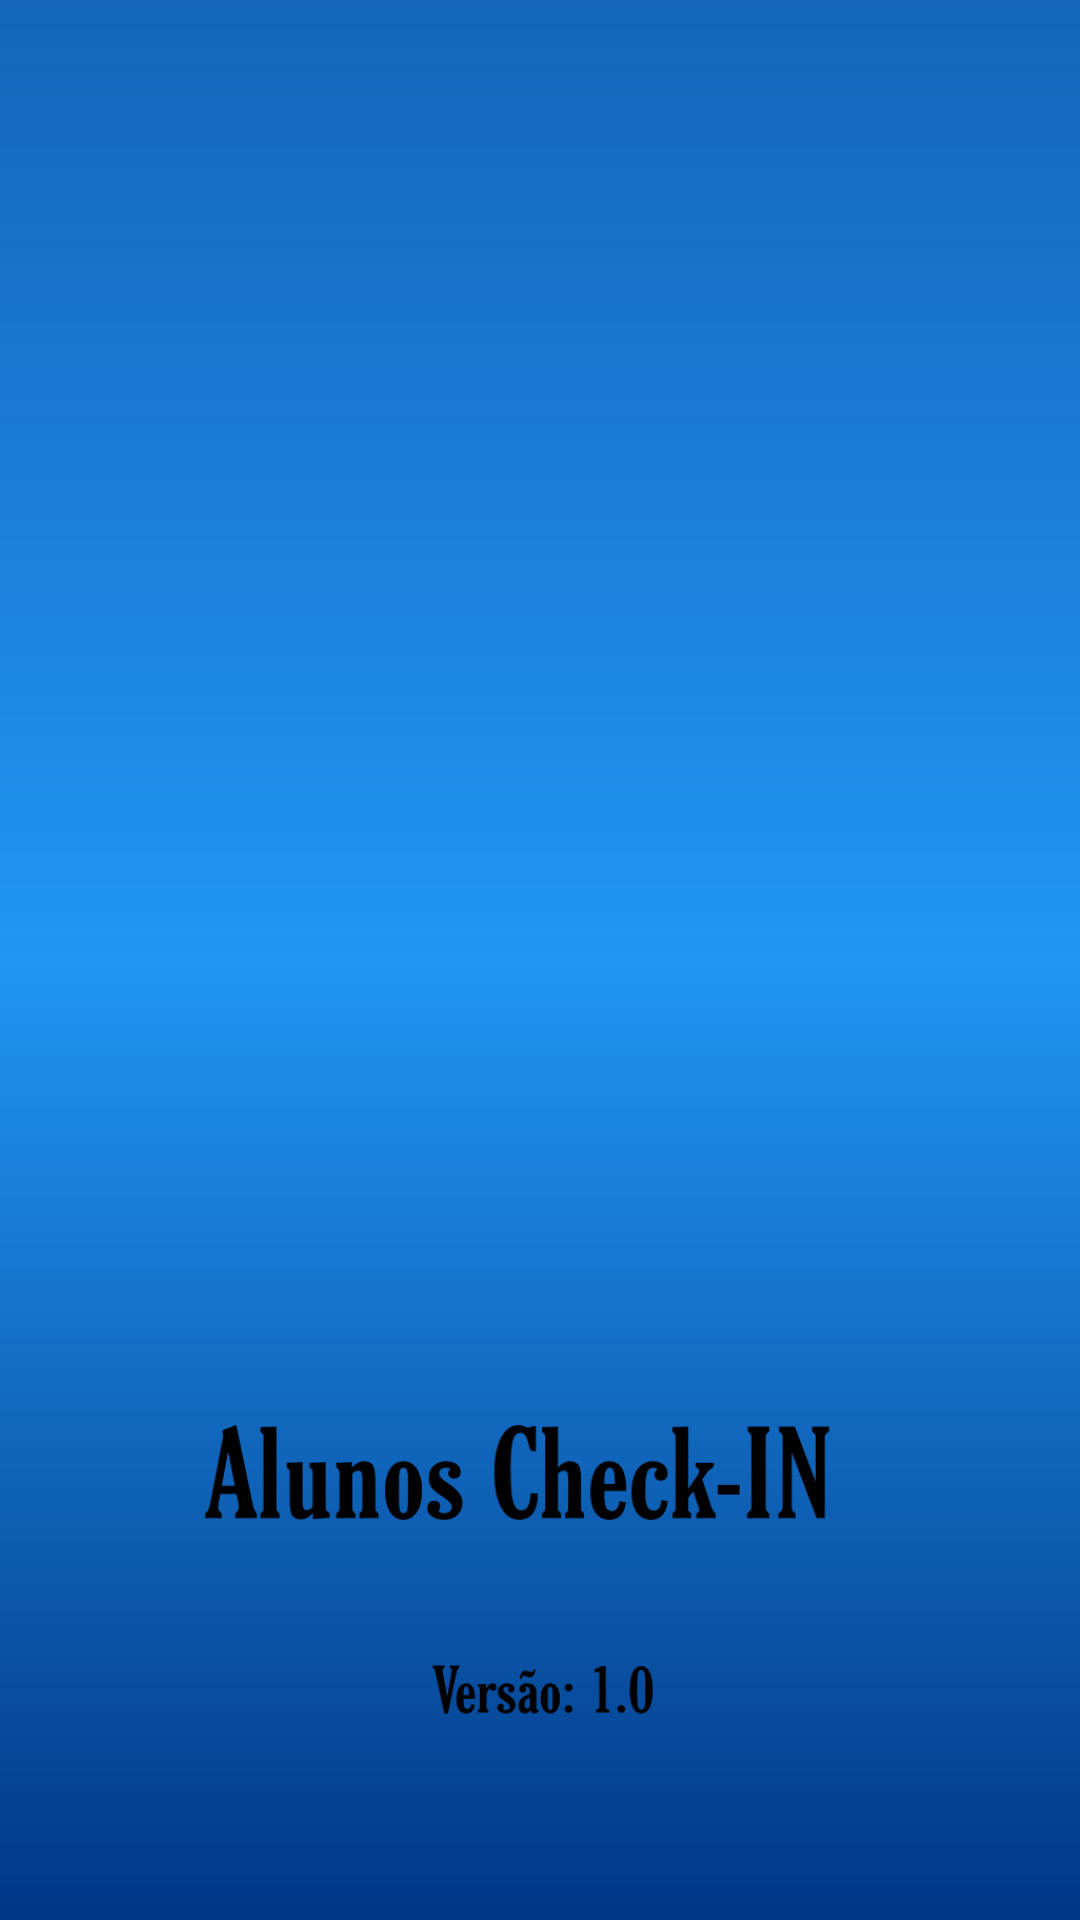

Produce the Android XML layout that renders to this screen, including the resource entries it uses.
<!-- AndroidManifest.xml: application theme Theme.AlunosCheckIn -->
<!-- res/layout/activity_splash.xml -->
<?xml version="1.0" encoding="utf-8"?>
<androidx.constraintlayout.widget.ConstraintLayout xmlns:android="http://schemas.android.com/apk/res/android"
    xmlns:app="http://schemas.android.com/apk/res-auto"
    xmlns:tools="http://schemas.android.com/tools"
    android:layout_width="match_parent"
    android:layout_height="match_parent"
    android:background="@drawable/background"
    tools:context=".view.SplashActivity">

    <ImageView
        android:id="@+id/logo"
        android:layout_width="250dp"
        android:layout_height="250dp"
        android:src="@drawable/logo"
        app:layout_constraintBottom_toBottomOf="parent"
        app:layout_constraintEnd_toEndOf="parent"
        app:layout_constraintHorizontal_bias="0.496"
        app:layout_constraintStart_toStartOf="parent"
        app:layout_constraintTop_toTopOf="parent"
        app:layout_constraintVertical_bias="0.382" />

    <ImageView
        android:id="@+id/nomedoapp"
        android:layout_width="509dp"
        android:layout_height="331dp"
        android:src="@drawable/nome"
        app:layout_constraintBottom_toBottomOf="parent"
        app:layout_constraintEnd_toEndOf="parent"
        app:layout_constraintHorizontal_bias="0.496"
        app:layout_constraintStart_toStartOf="parent"
        app:layout_constraintTop_toBottomOf="@+id/logo"
        app:layout_constraintVertical_bias="0.195" />


</androidx.constraintlayout.widget.ConstraintLayout>
<!-- resources referenced by this layout -->
<resources>
  <!-- drawable background (drawable) -->
  <?xml version="1.0" encoding="utf-8"?>
  <shape xmlns:android="http://schemas.android.com/apk/res/android">
      <gradient
          android:startColor="@color/azul3"
          android:centerColor="@color/azul2"
          android:endColor="@color/azul4"
          android:angle="100">
  
      </gradient>
  
  </shape>
  <!-- drawable nome: png bitmap (drawable-v24, 18701 bytes) -->
  <style name="Theme.AlunosCheckIn" parent="Theme.MaterialComponents.DayNight.DarkActionBar">
          
          <item name="colorPrimary">@color/purple_500</item>
          <item name="colorPrimaryVariant">@color/purple_700</item>
          <item name="colorOnPrimary">@color/white</item>
          
          <item name="colorSecondary">@color/teal_200</item>
          <item name="colorSecondaryVariant">@color/teal_700</item>
          <item name="colorOnSecondary">@color/black</item>
          
          <item name="android:statusBarColor">@color/black</item>
          
      </style>
  <color name="azul3">#1465bb</color>
  <color name="azul2">#2196f3</color>
  <color name="azul4">#003785</color>
  <color name="purple_500">#FF6200EE</color>
  <color name="purple_700">#FF3700B3</color>
  <color name="white">#FFFFFFFF</color>
  <color name="teal_200">#FF03DAC5</color>
  <color name="teal_700">#FF018786</color>
  <color name="black">#FF000000</color>
</resources>
